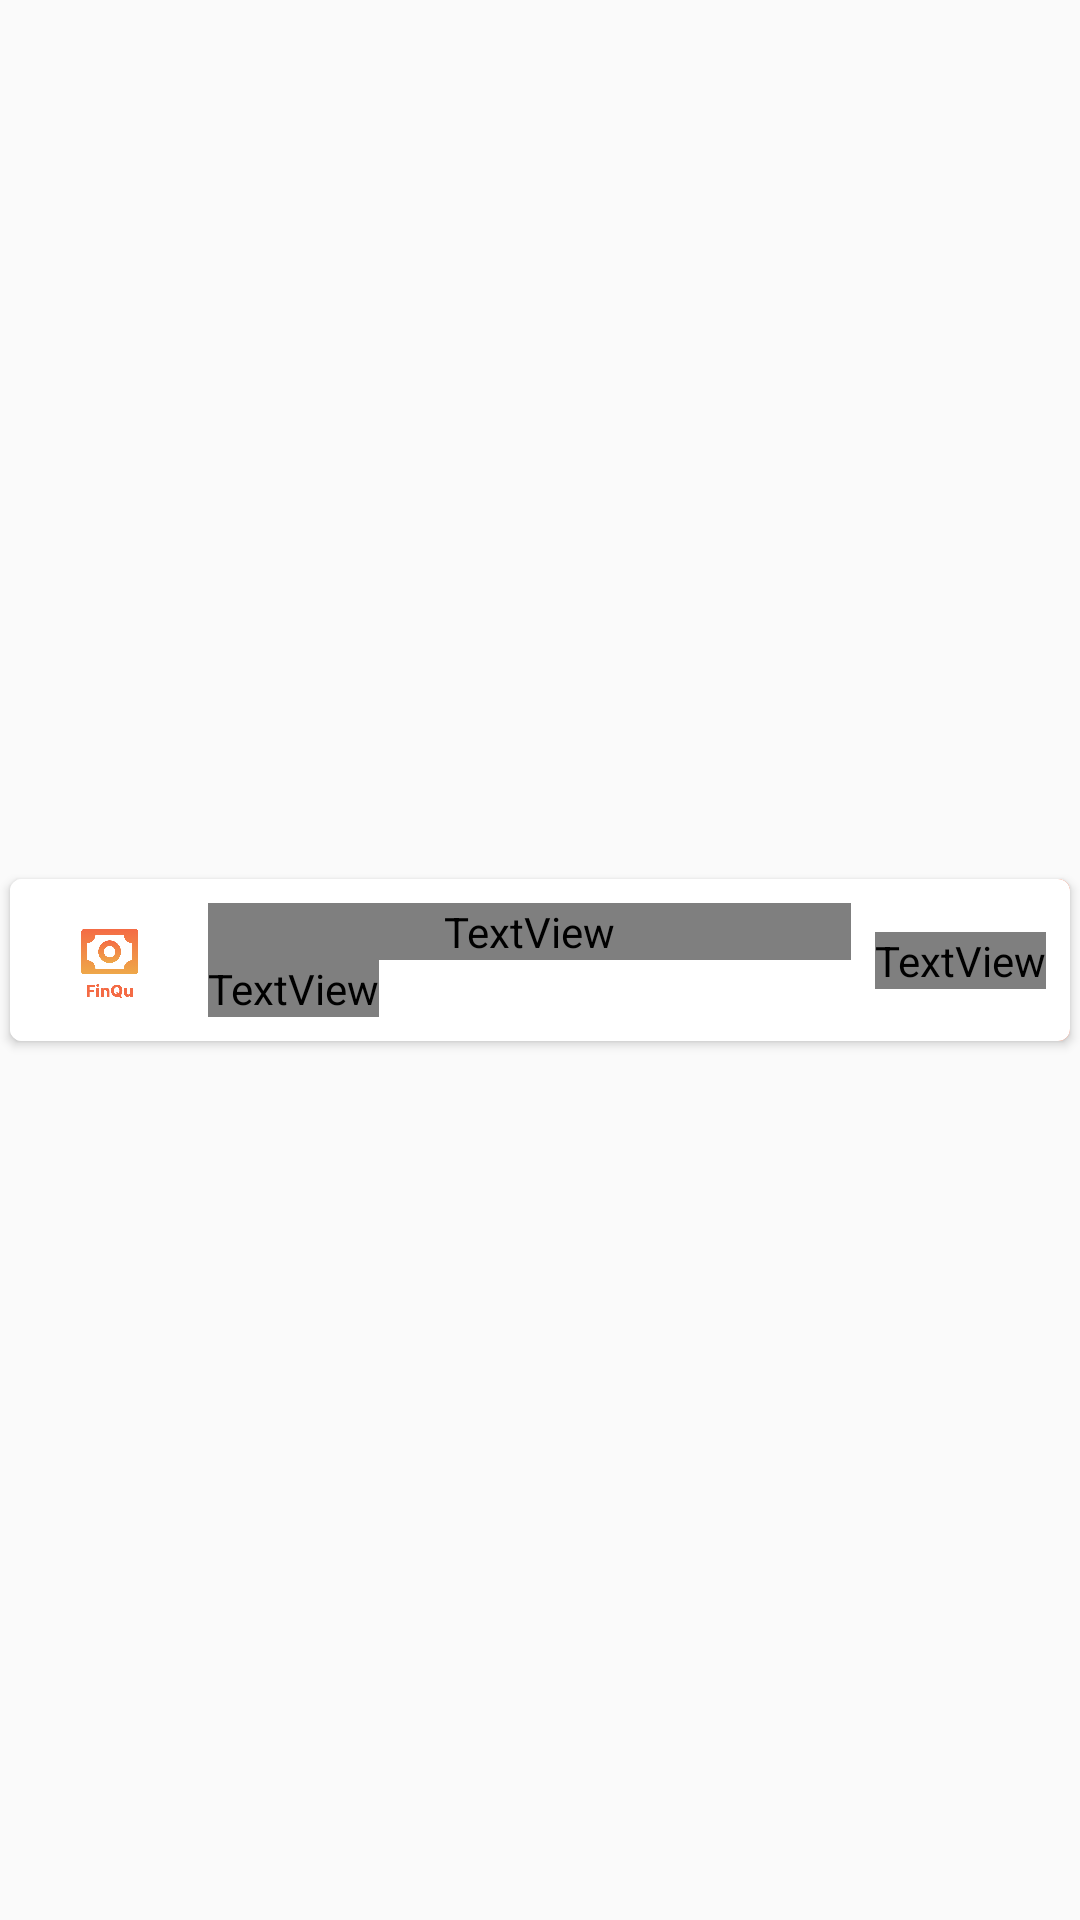

Reconstruct the res/layout file that produces this screen, plus the resources it refers to.
<!-- AndroidManifest.xml: application theme Theme.FinQu -->
<!-- res/layout/transaction_item_layout.xml -->
<?xml version="1.0" encoding="utf-8"?>
<androidx.constraintlayout.widget.ConstraintLayout xmlns:android="http://schemas.android.com/apk/res/android"
    xmlns:app="http://schemas.android.com/apk/res-auto"
    xmlns:tools="http://schemas.android.com/tools"
    android:layout_width="match_parent"
    android:layout_height="wrap_content">

    <androidx.cardview.widget.CardView
        android:id="@+id/transactionItemCardView"
        android:layout_width="0dp"
        android:layout_height="wrap_content"
        android:layout_marginTop="4dp"
        android:layout_marginBottom="4dp"
        android:clickable="true"
        app:cardCornerRadius="4dp"
        app:cardElevation="2dp"
        app:cardUseCompatPadding="true"
        app:layout_constraintBottom_toBottomOf="parent"
        app:layout_constraintEnd_toEndOf="parent"
        app:layout_constraintStart_toStartOf="parent"
        app:layout_constraintTop_toTopOf="parent">

        <androidx.constraintlayout.widget.ConstraintLayout
            android:layout_width="match_parent"
            android:layout_height="match_parent">

            <androidx.constraintlayout.widget.ConstraintLayout
                android:id="@+id/transactionItemConstLayoutActions"
                android:layout_width="wrap_content"
                android:layout_height="0dp"
                app:layout_constraintBottom_toBottomOf="@+id/transactionItemConstLayoutInfo"
                app:layout_constraintEnd_toEndOf="parent"
                app:layout_constraintTop_toTopOf="@+id/transactionItemConstLayoutInfo">

                <Button
                    android:id="@+id/transactionItemBtnDelete"
                    android:layout_width="160px"
                    android:layout_height="0dp"
                    android:background="@android:color/holo_red_light"
                    android:text="Delete"
                    android:textColor="@color/design_default_color_error"
                    android:visibility="gone"
                    app:layout_constraintBottom_toBottomOf="parent"
                    app:layout_constraintEnd_toEndOf="parent"
                    app:layout_constraintHorizontal_bias="0.5"
                    app:layout_constraintStart_toEndOf="@+id/transactionItemBtnEdit"
                    app:layout_constraintTop_toTopOf="parent" />

                <Button
                    android:id="@+id/transactionItemBtnEdit"
                    android:layout_width="160px"
                    android:layout_height="0dp"
                    android:background="@android:color/holo_orange_light"
                    android:text="Edit"
                    android:textColor="@android:color/holo_orange_dark"
                    android:visibility="gone"
                    app:layout_constraintBottom_toBottomOf="parent"
                    app:layout_constraintEnd_toStartOf="@+id/transactionItemBtnDelete"
                    app:layout_constraintHorizontal_bias="0.5"
                    app:layout_constraintHorizontal_chainStyle="packed"
                    app:layout_constraintStart_toStartOf="parent"
                    app:layout_constraintTop_toTopOf="parent" />

                <Button
                    android:id="@+id/transactionItemBtnDetail"
                    android:layout_width="160px"
                    android:layout_height="0dp"
                    android:background="@color/master_card_1"
                    android:text="Detail"
                    android:textColor="@color/white"
                    app:layout_constraintBottom_toBottomOf="parent"
                    app:layout_constraintEnd_toEndOf="parent"
                    app:layout_constraintHorizontal_bias="0.5"
                    app:layout_constraintStart_toStartOf="parent"
                    app:layout_constraintTop_toTopOf="parent" />
            </androidx.constraintlayout.widget.ConstraintLayout>

            <androidx.constraintlayout.widget.ConstraintLayout
                android:id="@+id/transactionItemConstLayoutInfo"
                android:layout_width="0dp"
                android:layout_height="wrap_content"
                android:background="@color/white"
                app:layout_constraintBottom_toBottomOf="parent"
                app:layout_constraintEnd_toEndOf="parent"
                app:layout_constraintStart_toStartOf="parent"
                app:layout_constraintTop_toTopOf="parent">

                <TextView
                    android:id="@+id/transactionItemLblName"
                    android:layout_width="0dp"
                    android:layout_height="wrap_content"
                    android:layout_marginStart="8dp"
                    android:layout_marginTop="8dp"
                    android:layout_marginEnd="8dp"
                    android:fontFamily="@font/sf_pro_display_regular"
                    android:text="Nasi Goreng"
                    android:textSize="14sp"
                    app:layout_constraintEnd_toStartOf="@+id/transactionItemLblAmount"
                    app:layout_constraintStart_toEndOf="@+id/transactionItemImgTransactionType"
                    app:layout_constraintTop_toTopOf="parent" />

                <TextView
                    android:id="@+id/transactionItemLblAmount"
                    android:layout_width="wrap_content"
                    android:layout_height="wrap_content"
                    android:layout_marginTop="8dp"
                    android:layout_marginEnd="8dp"
                    android:layout_marginBottom="8dp"
                    android:fontFamily="@font/sf_pro_display_bold"
                    android:text="- Rp20.000"
                    android:textColor="@color/black"
                    android:textSize="14sp"
                    app:layout_constraintBottom_toBottomOf="parent"
                    app:layout_constraintEnd_toEndOf="parent"
                    app:layout_constraintTop_toTopOf="parent" />

                <TextView
                    android:id="@+id/transactionItemLblPaymentType"
                    android:layout_width="wrap_content"
                    android:layout_height="wrap_content"
                    android:layout_marginStart="8dp"
                    android:layout_marginBottom="8dp"
                    android:fontFamily="@font/sf_pro_display_regular"
                    android:text="QRIS"
                    android:textColor="@color/darkgray"
                    android:textSize="12sp"
                    app:layout_constraintBottom_toBottomOf="parent"
                    app:layout_constraintStart_toEndOf="@+id/transactionItemImgTransactionType"
                    app:layout_constraintTop_toBottomOf="@+id/transactionItemLblName" />

                <ImageView
                    android:id="@+id/transactionItemImgTransactionType"
                    android:layout_width="50dp"
                    android:layout_height="50dp"
                    android:layout_marginStart="8dp"
                    android:padding="8dp"
                    android:scaleType="centerInside"
                    app:layout_constraintBottom_toBottomOf="parent"
                    app:layout_constraintStart_toStartOf="parent"
                    app:layout_constraintTop_toTopOf="parent"
                    app:srcCompat="@drawable/finqu" />
            </androidx.constraintlayout.widget.ConstraintLayout>

        </androidx.constraintlayout.widget.ConstraintLayout>
    </androidx.cardview.widget.CardView>

</androidx.constraintlayout.widget.ConstraintLayout>
<!-- resources referenced by this layout -->
<resources>
  <color name="black">#000000</color>
  <color name="darkgray">#8C8C8C</color>
  <color name="master_card_1">#F46B45</color>
  <color name="white">#FFFFFF</color>
  <!-- drawable finqu: png bitmap (drawable, 72595 bytes) -->
  <style name="Theme.FinQu" parent="Theme.AppCompat.DayNight.NoActionBar">
          
          <item name="colorPrimary">@color/master_card_1</item>
          <item name="colorPrimaryVariant">@color/master_card_2</item>
          <item name="colorOnPrimary">@color/white</item>
          
          <item name="colorSecondary">@color/green</item>
          <item name="colorSecondaryVariant">@color/green_80</item>
          <item name="colorOnSecondary">@color/black</item>
          
          <item name="android:statusBarColor">@color/black</item>
          
  
          <item name="colorAccent">@color/master_card_1</item>
          <item name="android:textColor">@color/black</item>
      </style>
  <color name="master_card_2">#EEA849</color>
  <color name="green">#44bc91</color>
  <color name="green_80">#CC44BC91</color>
</resources>
